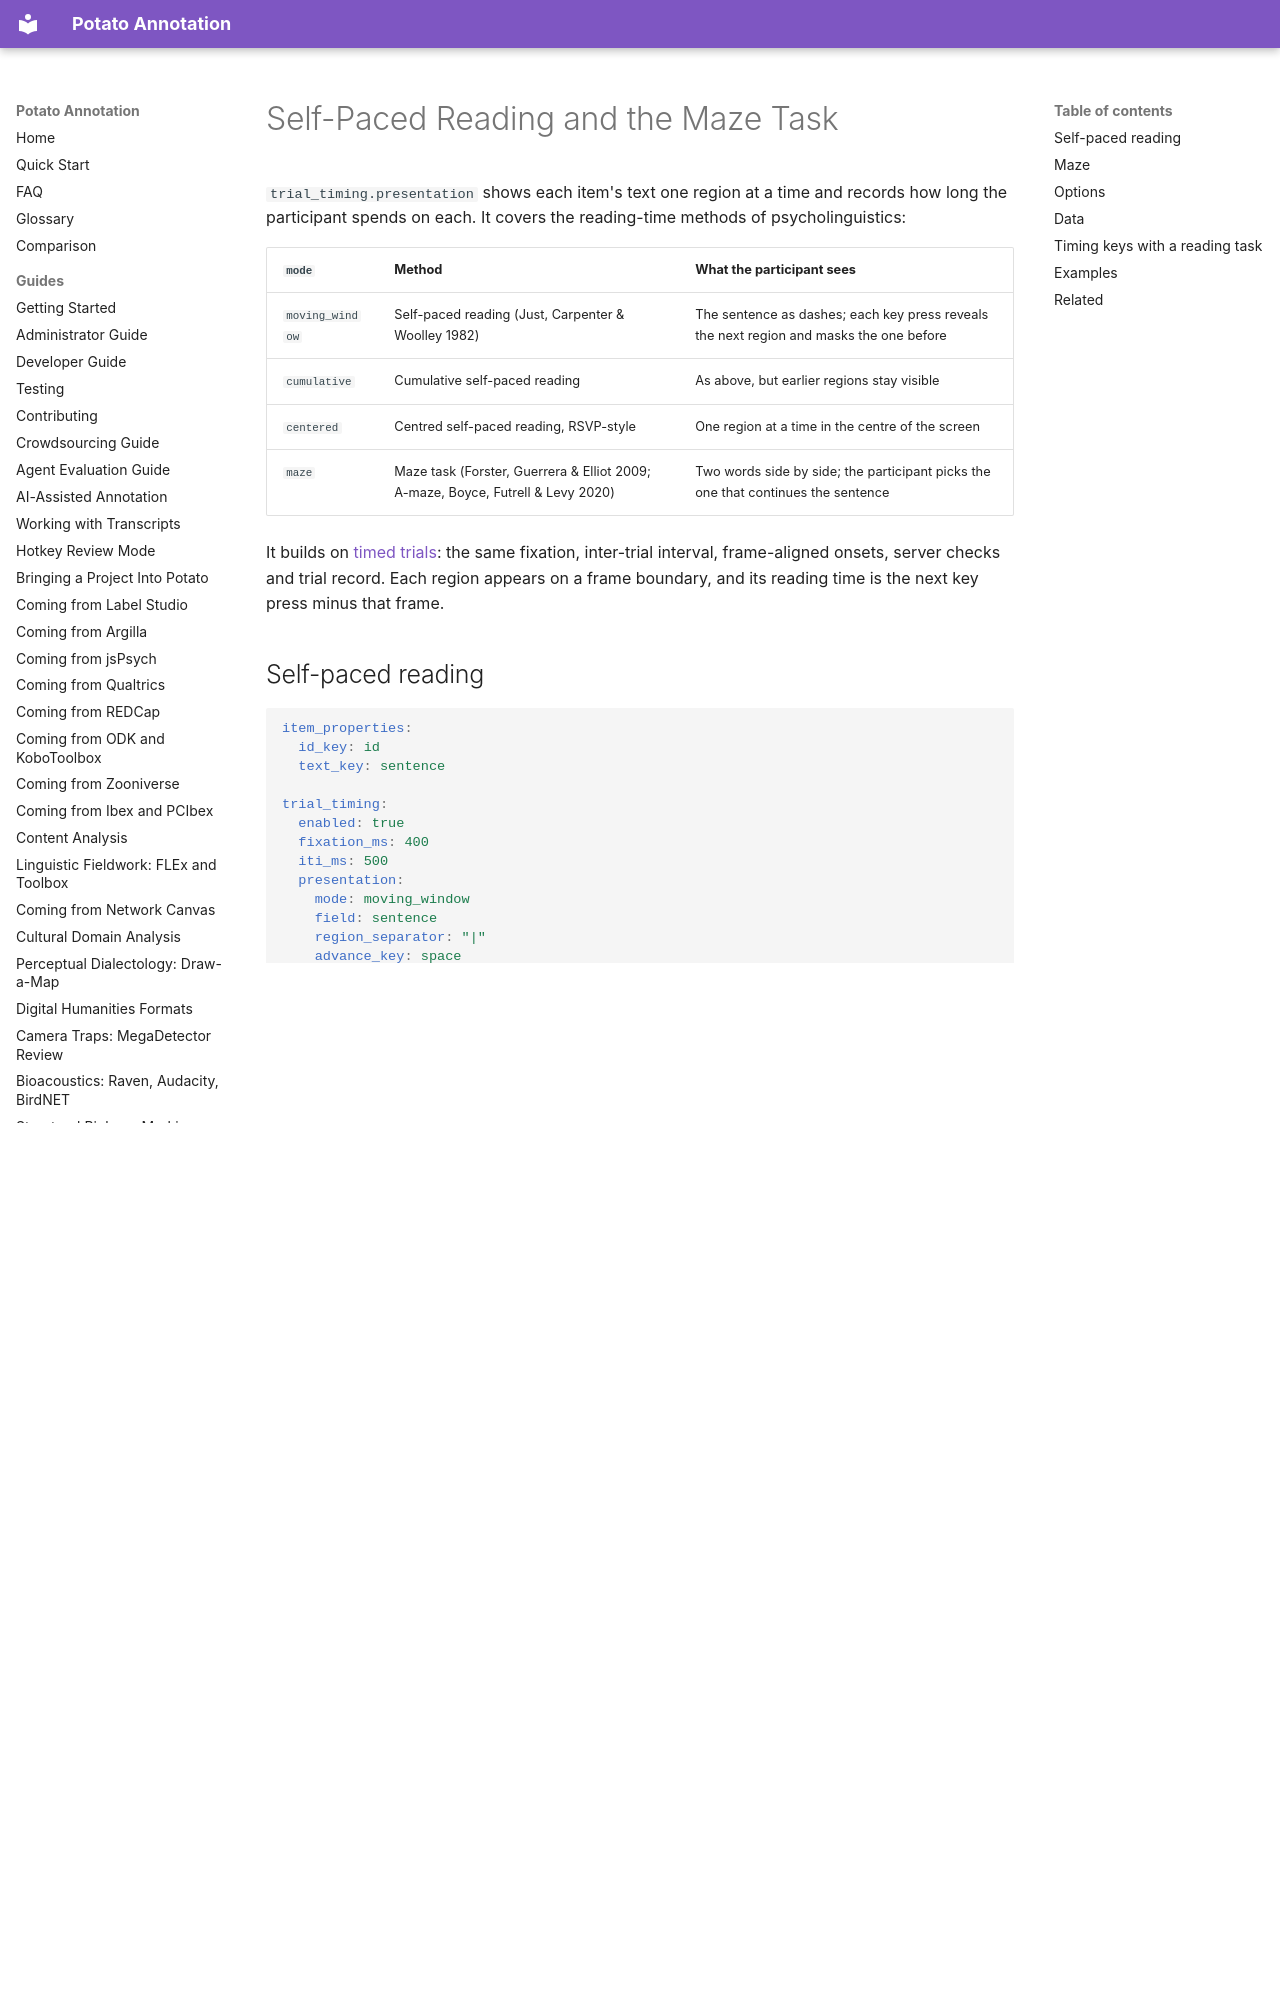

repository: davidjurgens/potato · page: workflow/self_paced_reading/index.html · generator: mkdocs

# Self-Paced Reading and the Maze Task

`trial_timing.presentation` shows each item's text one region at a time and
records how long the participant spends on each. It covers the reading-time
methods of psycholinguistics:

| `mode` | Method | What the participant sees |
|---|---|---|
| `moving_window` | Self-paced reading (Just, Carpenter & Woolley 1982) | The sentence as dashes; each key press reveals the next region and masks the one before |
| `cumulative` | Cumulative self-paced reading | As above, but earlier regions stay visible |
| `centered` | Centred self-paced reading, RSVP-style | One region at a time in the centre of the screen |
| `maze` | Maze task (Forster, Guerrera & Elliot 2009; A-maze, Boyce, Futrell & Levy 2020) | Two words side by side; the participant picks the one that continues the sentence |

It builds on [timed trials](timed_trials.md): the same fixation, inter-trial
interval, frame-aligned onsets, server checks and trial record. Each region
appears on a frame boundary, and its reading time is the next key press minus
that frame.
